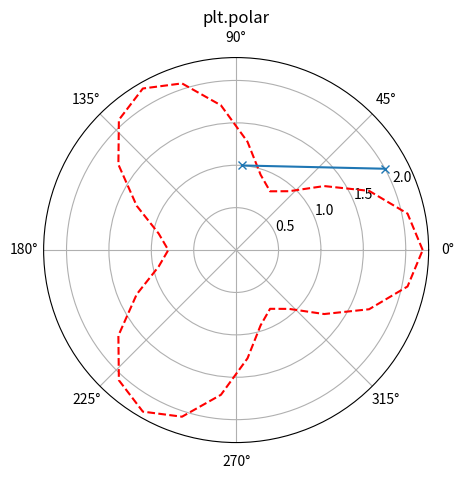

Reproduce this figure in Python.
# Written by calculate-plot 0.1.0: this script draws the same figure with Matplotlib 3.11.2.
import locale

import matplotlib.pyplot as plt

# Text is shaped for the language of the locale: this is the one the figure was made with.
try:
    locale.setlocale(locale.LC_CTYPE, "C.UTF-8")
except locale.Error:
    locale.setlocale(locale.LC_CTYPE, "C")

plt.figure(figsize=(5.0, 5.0))
plt.polar([0.0, 0.209439, 0.418879, 0.628319, 0.837758, 1.047198, 1.256637, 1.466076, 1.675516, 1.884956, 2.094395, 2.303834, 2.513274, 2.722713, 2.932153, 3.141592, 3.351032, 3.560471, 3.769911, 3.97935, 4.18879, 4.398229, 4.607669, 4.817108, 5.026548, 5.235987, 5.445427, 5.654866, 5.864306, 6.073745, 6.283185], [2.2, 2.066313, 1.716312, 1.283687, 0.933688, 0.8, 0.933688, 1.283687, 1.716312, 2.066312, 2.2, 2.066313, 1.716312, 1.283689, 0.933688, 0.8, 0.933688, 1.283687, 1.716312, 2.066311, 2.2, 2.066313, 1.716312, 1.28369, 0.933688, 0.8, 0.933688, 1.283687, 1.716311, 2.066311, 2.2], 'r--')
plt.polar([0.5, 1.5], [2.0, 1.0], marker='x')
plt.title('plt.polar')

if __name__ == "__main__":
    plt.show()
